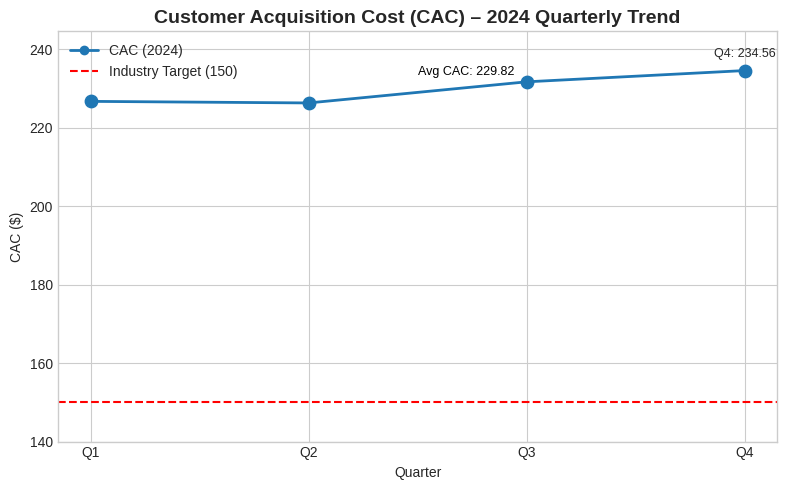

Generate this figure with matplotlib:
# analysis.py
# Email for verification: 24f1002320@ds.study.iitm.ac.in
# somechances
import pandas as pd
import matplotlib.pyplot as plt

# ---------- Data setup ----------

data = {
    "Quarter": ["Q1", "Q2", "Q3", "Q4"],
    "CAC": [226.71, 226.31, 231.69, 234.56],
}

industry_target = 150

df = pd.DataFrame(data)

# Compute average CAC to verify requirement
average_cac = df["CAC"].mean()
print(f"Average CAC (2024): {average_cac:.2f}")  # should be 229.82

# ---------- Visualization ----------

plt.style.use("seaborn-v0_8-whitegrid")

fig, ax = plt.subplots(figsize=(8, 5))

# Line + scatter for CAC trend
ax.plot(df["Quarter"], df["CAC"], marker="o", label="CAC (2024)", linewidth=2)
ax.scatter(df["Quarter"], df["CAC"], s=80)

# Horizontal benchmark line
ax.axhline(y=industry_target, color="red", linestyle="--", label="Industry Target (150)")

# Annotate last point and average
ax.annotate(
    f"Q4: {df['CAC'].iloc[-1]:.2f}",
    xy=(df["Quarter"].iloc[-1], df["CAC"].iloc[-1]),
    xytext=(0, 10),
    textcoords="offset points",
    ha="center",
    fontsize=9,
)

ax.annotate(
    f"Avg CAC: {average_cac:.2f}",
    xy=(1.5, average_cac),
    xytext=(0, 10),
    textcoords="offset points",
    fontsize=9,
    color="black",
)

# Labels and title
ax.set_title("Customer Acquisition Cost (CAC) – 2024 Quarterly Trend", fontsize=14, weight="bold")
ax.set_xlabel("Quarter")
ax.set_ylabel("CAC ($)")

# Y-axis: start near 140 to show gap to target clearly
ax.set_ylim(140, max(df["CAC"]) + 10)

ax.legend()

fig.tight_layout()

# Save visualization
plt.savefig("cac_trend.png", dpi=150)
plt.close()

# ---------- Simple text summary in console ----------

gap_to_target = average_cac - industry_target
percent_above_target = (gap_to_target / industry_target) * 100

print(f"Industry target CAC: {industry_target}")
print(f"Average CAC gap: {gap_to_target:.2f} ({percent_above_target:.1f}% above target)")
print("Key issue: Rising CAC vs stable, much lower industry benchmark.")
